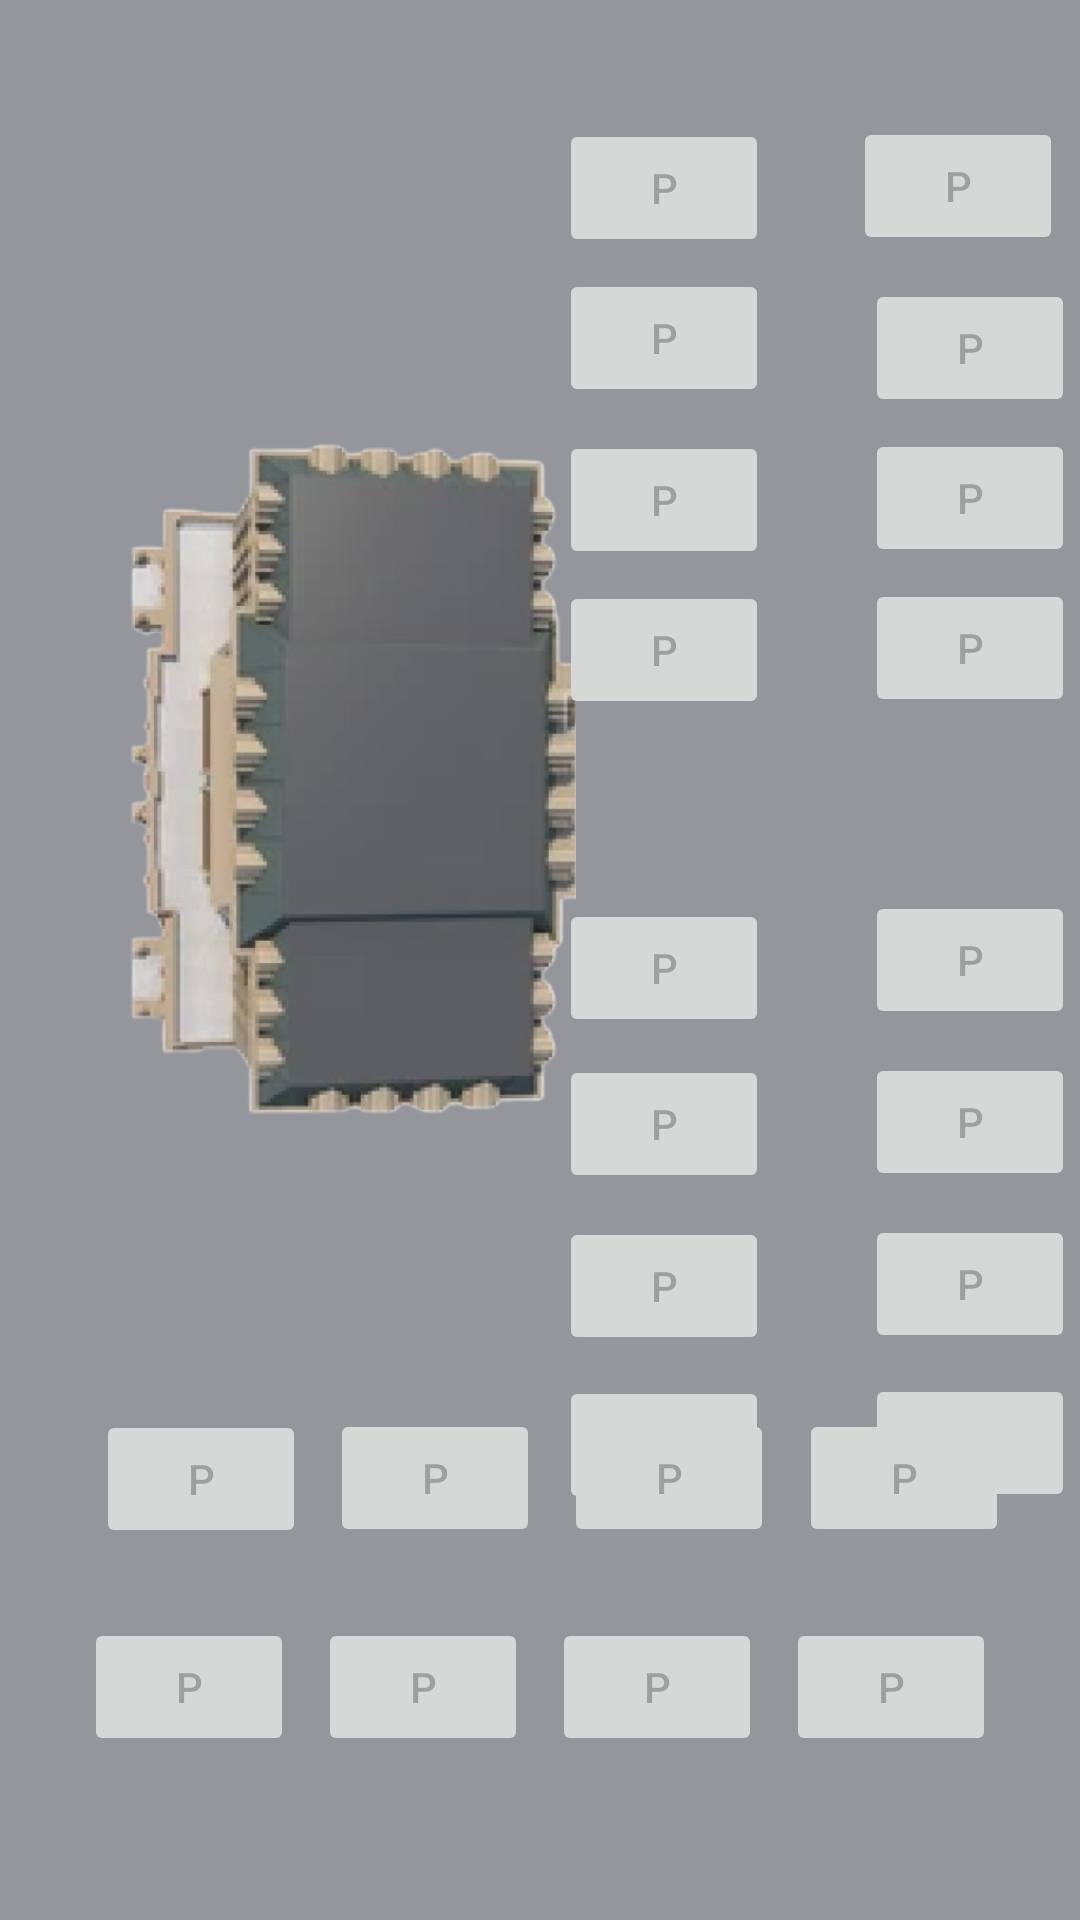

This screen was rendered from an Android layout file. Write that file and the resources it references.
<!-- AndroidManifest.xml: application theme Theme.Limiter -->
<!-- res/layout/activity_admin_display_parking.xml -->
<?xml version="1.0" encoding="utf-8"?>
<androidx.constraintlayout.widget.ConstraintLayout xmlns:android="http://schemas.android.com/apk/res/android"
    xmlns:app="http://schemas.android.com/apk/res-auto"
    xmlns:tools="http://schemas.android.com/tools"
    android:layout_width="match_parent"
    android:layout_height="match_parent"
    android:background="#94969C"
    tools:context=".adminFunction.AdminDisplayParking">

    <ImageView
        android:id="@+id/imageView10"
        android:layout_width="235dp"
        android:layout_height="342dp"
        android:rotation="90"
        app:layout_constraintBottom_toBottomOf="parent"
        app:layout_constraintEnd_toEndOf="parent"
        app:layout_constraintHorizontal_bias="0.0"
        app:layout_constraintStart_toStartOf="parent"
        app:layout_constraintTop_toTopOf="parent"
        app:layout_constraintVertical_bias="0.3"
        app:srcCompat="@drawable/cc3_building" />

    <Button
        android:id="@+id/button5"
        android:layout_width="70dp"
        android:layout_height="46dp"
        android:layout_marginTop="8dp"
        android:enabled="false"
        android:text="P"
        app:layout_constraintEnd_toEndOf="@+id/button3"
        app:layout_constraintHorizontal_bias="0.0"
        app:layout_constraintStart_toStartOf="@+id/button3"
        app:layout_constraintTop_toBottomOf="@+id/button3" />

    <Button
        android:id="@+id/button8"
        android:layout_width="70dp"
        android:layout_height="46dp"
        android:layout_marginStart="32dp"
        android:layout_marginTop="4dp"
        android:enabled="false"
        android:text="P"
        app:layout_constraintStart_toEndOf="@+id/button7"
        app:layout_constraintTop_toBottomOf="@+id/button6" />

    <Button
        android:id="@+id/button7"
        android:layout_width="70dp"
        android:layout_height="46dp"
        android:layout_marginTop="4dp"
        android:enabled="false"
        android:text="P"
        app:layout_constraintEnd_toEndOf="@+id/button5"
        app:layout_constraintHorizontal_bias="0.0"
        app:layout_constraintStart_toStartOf="@+id/button5"
        app:layout_constraintTop_toBottomOf="@+id/button5" />

    <Button
        android:id="@+id/button2"
        android:layout_width="70dp"
        android:layout_height="46dp"
        android:layout_marginStart="28dp"
        android:layout_marginTop="-1dp"
        android:enabled="false"
        android:text="P"

        app:layout_constraintStart_toEndOf="@+id/button1"
        app:layout_constraintTop_toTopOf="@+id/button1" />

    <Button
        android:id="@+id/button3"
        android:layout_width="70dp"
        android:layout_height="46dp"
        android:layout_marginTop="4dp"
        android:enabled="false"
        android:text="P"
        app:layout_constraintEnd_toEndOf="@+id/button1"
        app:layout_constraintHorizontal_bias="0.0"
        app:layout_constraintStart_toStartOf="@+id/button1"
        app:layout_constraintTop_toBottomOf="@+id/button1" />

    <Button
        android:id="@+id/button1"
        android:layout_width="70dp"
        android:layout_height="46dp"

        android:enabled="false"
        android:text="P"
        app:layout_constraintBottom_toBottomOf="parent"
        app:layout_constraintEnd_toEndOf="parent"
        app:layout_constraintHorizontal_bias="0.642"
        app:layout_constraintStart_toStartOf="parent"
        app:layout_constraintTop_toTopOf="parent"
        app:layout_constraintVertical_bias="0.067" />

    <Button
        android:id="@+id/button6"
        android:layout_width="70dp"
        android:layout_height="46dp"
        android:layout_marginStart="32dp"
        android:layout_marginTop="4dp"
        android:enabled="false"
        android:text="P"
        app:layout_constraintStart_toEndOf="@+id/button5"
        app:layout_constraintTop_toBottomOf="@+id/button4" />

    <Button
        android:id="@+id/button4"
        android:layout_width="70dp"
        android:layout_height="46dp"
        android:layout_marginStart="32dp"
        android:layout_marginTop="8dp"
        android:enabled="false"
        android:text="P"
        app:layout_constraintStart_toEndOf="@+id/button3"
        app:layout_constraintTop_toBottomOf="@+id/button2" />

    <Button
        android:id="@+id/button11"
        android:layout_width="70dp"
        android:layout_height="46dp"
        android:layout_marginTop="6dp"
        android:enabled="false"
        android:text="P"
        app:layout_constraintEnd_toEndOf="@+id/button9"
        app:layout_constraintStart_toStartOf="@+id/button9"
        app:layout_constraintTop_toBottomOf="@+id/button9" />

    <Button
        android:id="@+id/button13"
        android:layout_width="70dp"
        android:layout_height="46dp"
        android:layout_marginTop="8dp"
        android:enabled="false"
        android:text="P"
        app:layout_constraintEnd_toEndOf="@+id/button11"
        app:layout_constraintStart_toStartOf="@+id/button11"
        app:layout_constraintTop_toBottomOf="@+id/button11" />

    <Button
        android:id="@+id/button15"
        android:layout_width="70dp"
        android:layout_height="46dp"
        android:layout_marginTop="7dp"
        android:enabled="false"
        android:text="P"
        app:layout_constraintEnd_toEndOf="@+id/button13"
        app:layout_constraintHorizontal_bias="1.0"
        app:layout_constraintStart_toStartOf="@+id/button13"
        app:layout_constraintTop_toBottomOf="@+id/button13" />

    <Button
        android:id="@+id/button10"
        android:layout_width="70dp"
        android:layout_height="46dp"
        android:layout_marginTop="58dp"
        android:enabled="false"
        android:text="P"
        app:layout_constraintStart_toStartOf="@+id/button8"
        app:layout_constraintTop_toBottomOf="@+id/button8" />

    <Button
        android:id="@+id/button12"
        android:layout_width="70dp"
        android:layout_height="46dp"
        android:layout_marginTop="8dp"
        android:enabled="false"
        android:text="P"
        app:layout_constraintStart_toStartOf="@+id/button10"
        app:layout_constraintTop_toBottomOf="@+id/button10" />

    <Button
        android:id="@+id/button14"
        android:layout_width="70dp"
        android:layout_height="46dp"
        android:layout_marginTop="8dp"
        android:enabled="false"
        android:text="P"
        app:layout_constraintStart_toStartOf="@+id/button12"
        app:layout_constraintTop_toBottomOf="@+id/button12" />

    <Button
        android:id="@+id/button16"
        android:layout_width="70dp"
        android:layout_height="46dp"
        android:layout_marginTop="7dp"
        android:enabled="false"
        android:text="P"
        app:layout_constraintBottom_toBottomOf="parent"
        app:layout_constraintStart_toStartOf="@+id/button14"
        app:layout_constraintTop_toBottomOf="@+id/button14"
        app:layout_constraintVertical_bias="0.0" />

    <Button
        android:id="@+id/button21"
        android:layout_width="70dp"
        android:layout_height="46dp"
        android:layout_marginStart="8dp"
        android:layout_marginBottom="-4dp"
        android:enabled="false"
        android:text="P"
        app:layout_constraintBottom_toTopOf="@+id/button22"
        app:layout_constraintStart_toEndOf="@+id/button19"
        app:layout_constraintTop_toTopOf="@+id/button19"
        app:layout_constraintVertical_bias="0.0" />

    <Button
        android:id="@+id/button23"
        android:layout_width="70dp"
        android:layout_height="46dp"
        android:layout_marginStart="8dp"
        android:enabled="false"
        android:text="P"
        app:layout_constraintBottom_toTopOf="@+id/button24"
        app:layout_constraintEnd_toEndOf="parent"
        app:layout_constraintHorizontal_bias="0.013"
        app:layout_constraintStart_toEndOf="@+id/button21"
        app:layout_constraintTop_toTopOf="@+id/button21"
        app:layout_constraintVertical_bias="0.0" />

    <Button
        android:id="@+id/button19"
        android:layout_width="70dp"
        android:layout_height="46dp"
        android:layout_marginStart="8dp"
        android:layout_marginBottom="-1dp"
        android:enabled="false"
        android:text="P"
        app:layout_constraintBottom_toTopOf="@+id/button20"
        app:layout_constraintStart_toEndOf="@+id/button17"
        app:layout_constraintTop_toTopOf="parent"
        app:layout_constraintVertical_bias="0.951" />

    <Button
        android:id="@+id/button18"
        android:layout_width="70dp"
        android:layout_height="46dp"
        android:enabled="false"
        android:text="P"
        app:layout_constraintBottom_toBottomOf="parent"
        app:layout_constraintEnd_toEndOf="parent"
        app:layout_constraintHorizontal_bias="0.096"
        app:layout_constraintStart_toStartOf="parent"
        app:layout_constraintTop_toTopOf="parent"
        app:layout_constraintVertical_bias="0.908" />

    <Button
        android:id="@+id/button20"
        android:layout_width="70dp"
        android:layout_height="46dp"
        android:layout_marginStart="8dp"
        android:enabled="false"
        android:text="P"
        app:layout_constraintBottom_toBottomOf="@+id/button18"
        app:layout_constraintStart_toEndOf="@+id/button18"
        app:layout_constraintTop_toTopOf="@+id/button18"
        app:layout_constraintVertical_bias="0.0" />

    <Button
        android:id="@+id/button22"
        android:layout_width="70dp"
        android:layout_height="46dp"
        android:layout_marginStart="8dp"
        android:enabled="false"
        android:text="P"
        app:layout_constraintBottom_toBottomOf="@+id/button20"
        app:layout_constraintStart_toEndOf="@+id/button20"
        app:layout_constraintTop_toTopOf="@+id/button20"
        app:layout_constraintVertical_bias="0.0" />

    <Button
        android:id="@+id/button24"
        android:layout_width="70dp"
        android:layout_height="46dp"
        android:layout_marginStart="8dp"
        android:enabled="false"
        android:text="P"
        app:layout_constraintBottom_toBottomOf="@+id/button22"
        app:layout_constraintStart_toEndOf="@+id/button22"
        app:layout_constraintTop_toTopOf="@+id/button22"
        app:layout_constraintVertical_bias="0.0" />

    <Button
        android:id="@+id/button17"
        android:layout_width="70dp"
        android:layout_height="46dp"
        android:layout_marginStart="32dp"
        android:enabled="false"
        android:text="P"
        app:layout_constraintBottom_toTopOf="@+id/button18"
        app:layout_constraintStart_toStartOf="parent"
        app:layout_constraintTop_toTopOf="parent"
        app:layout_constraintVertical_bias="0.953" />

    <Button
        android:id="@+id/button9"
        android:layout_width="70dp"
        android:layout_height="46dp"
        android:layout_marginTop="60dp"
        android:layout_marginEnd="3dp"
        android:enabled="false"
        android:text="P"
        app:layout_constraintEnd_toEndOf="@+id/button7"
        app:layout_constraintHorizontal_bias="0.0"
        app:layout_constraintStart_toStartOf="@+id/button7"
        app:layout_constraintTop_toBottomOf="@+id/button7" />

</androidx.constraintlayout.widget.ConstraintLayout>
<!-- resources referenced by this layout -->
<resources>
  <!-- drawable cc3_building: png bitmap (drawable, 169465 bytes) -->
  <style name="Theme.Limiter" parent="Theme.MaterialComponents.DayNight.DarkActionBar">
          
          <item name="colorPrimary">@color/purple_500</item>
          <item name="colorPrimaryVariant">@color/purple_700</item>
          <item name="colorOnPrimary">@color/white</item>
          
          <item name="colorSecondary">@color/teal_200</item>
          <item name="colorSecondaryVariant">@color/teal_700</item>
          <item name="colorOnSecondary">@color/black</item>
          
          <item name="android:statusBarColor" tools:targetApi="l">?attr/colorPrimaryVariant</item>
          
      </style>
  <color name="purple_500">#FF6200EE</color>
  <color name="purple_700">#FF3700B3</color>
  <color name="white">#FFFFFFFF</color>
  <color name="teal_200">#FF03DAC5</color>
  <color name="teal_700">#FF018786</color>
  <color name="black">#FF000000</color>
</resources>
